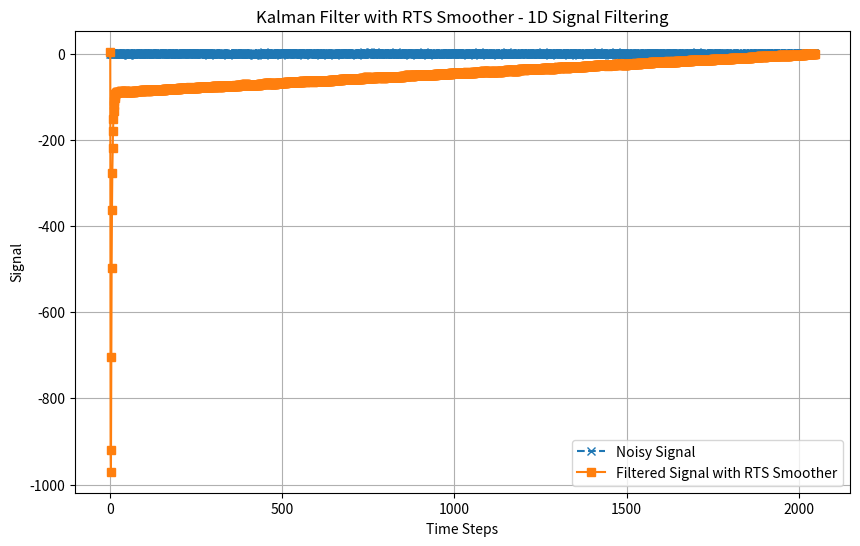

Generate this figure with matplotlib:
import numpy as np
import matplotlib.pyplot as plt

def kalman_filter_1d(signal, kalman_gain_scaling=1.0):
    A = np.array([[1, 1], [0, 1]])  # State transition matrix
    H = np.array([[1, 0]])          # Measurement matrix
    Q = np.array([[0.001, 0], [0, 0.001]])  # Process noise covariance
    R = np.array([[0.5]])                 # Measurement noise covariance
    x0 = np.array([0, 0])  # Initial position and velocity
    P0 = np.eye(2)         # Initial covariance matrix

    num_steps = len(signal)

    x_hat = np.zeros((2, num_steps))
    P = np.zeros((2, 2, num_steps))
    K = np.zeros((2, 1, num_steps))

    x_hat[:, 0] = x0
    #x_hat[:,0] = np.array(list(range(num_steps)))
    P[:, :, 0] = P0

    # Kalman filter loop
    for k in range(1, num_steps):
        # Prediction step
        x_hat[:, k] = np.dot(A, x_hat[:, k - 1])
        P[:, :, k] = np.dot(np.dot(A, P[:, :, k - 1]), A.T) + Q

        # Update step with scaled Kalman gain
        K[:, :, k] = kalman_gain_scaling * np.dot(np.dot(P[:, :, k], H.T), np.linalg.inv(np.dot(np.dot(H, P[:, :, k]), H.T) + R))
        x_hat[:, k] = x_hat[:, k] + np.dot(K[:, :, k], signal[k] - np.dot(H, x_hat[:, k]))
        P[:, :, k] = np.dot((np.eye(2) - np.dot(K[:, :, k], H)), P[:, :, k])

    # RTS Smoother
    x_smooth = np.zeros((2, num_steps))
    P_smooth = np.zeros((2, 2, num_steps))

    x_smooth[:, -1] = x_hat[:, -1]
    P_smooth[:, :, -1] = P[:, :, -1]

    for k in range(num_steps - 2, -1, -1):
        J = np.dot(np.dot(P[:, :, k], A.T), np.linalg.inv(P[:, :, k + 1]))
        x_smooth[:, k] = x_hat[:, k] + np.dot(J, (x_smooth[:, k + 1] - np.dot(A, x_hat[:, k])))
        P_smooth[:, :, k] = P[:, :, k] + np.dot(np.dot(J, (P_smooth[:, :, k + 1] - P[:, :, k + 1])), J.T)

    return x_smooth[0, :]

# Example with a 2048-sample signal
signal_2048_samples = np.random.randn(2048)  # Replace this with your own signal

# Apply Kalman filter and RTS smoother to the noisy signal
filtered_signal_rts = kalman_filter_1d(signal_2048_samples)

# Plotting results
plt.figure(figsize=(10, 6))

plt.plot(signal_2048_samples, label='Noisy Signal', linestyle='--', marker='x')
plt.plot(filtered_signal_rts, label='Filtered Signal with RTS Smoother', linestyle='-', marker='s')

plt.title('Kalman Filter with RTS Smoother - 1D Signal Filtering')
plt.xlabel('Time Steps')
plt.ylabel('Signal')
plt.legend()
plt.grid(True)
plt.show()
